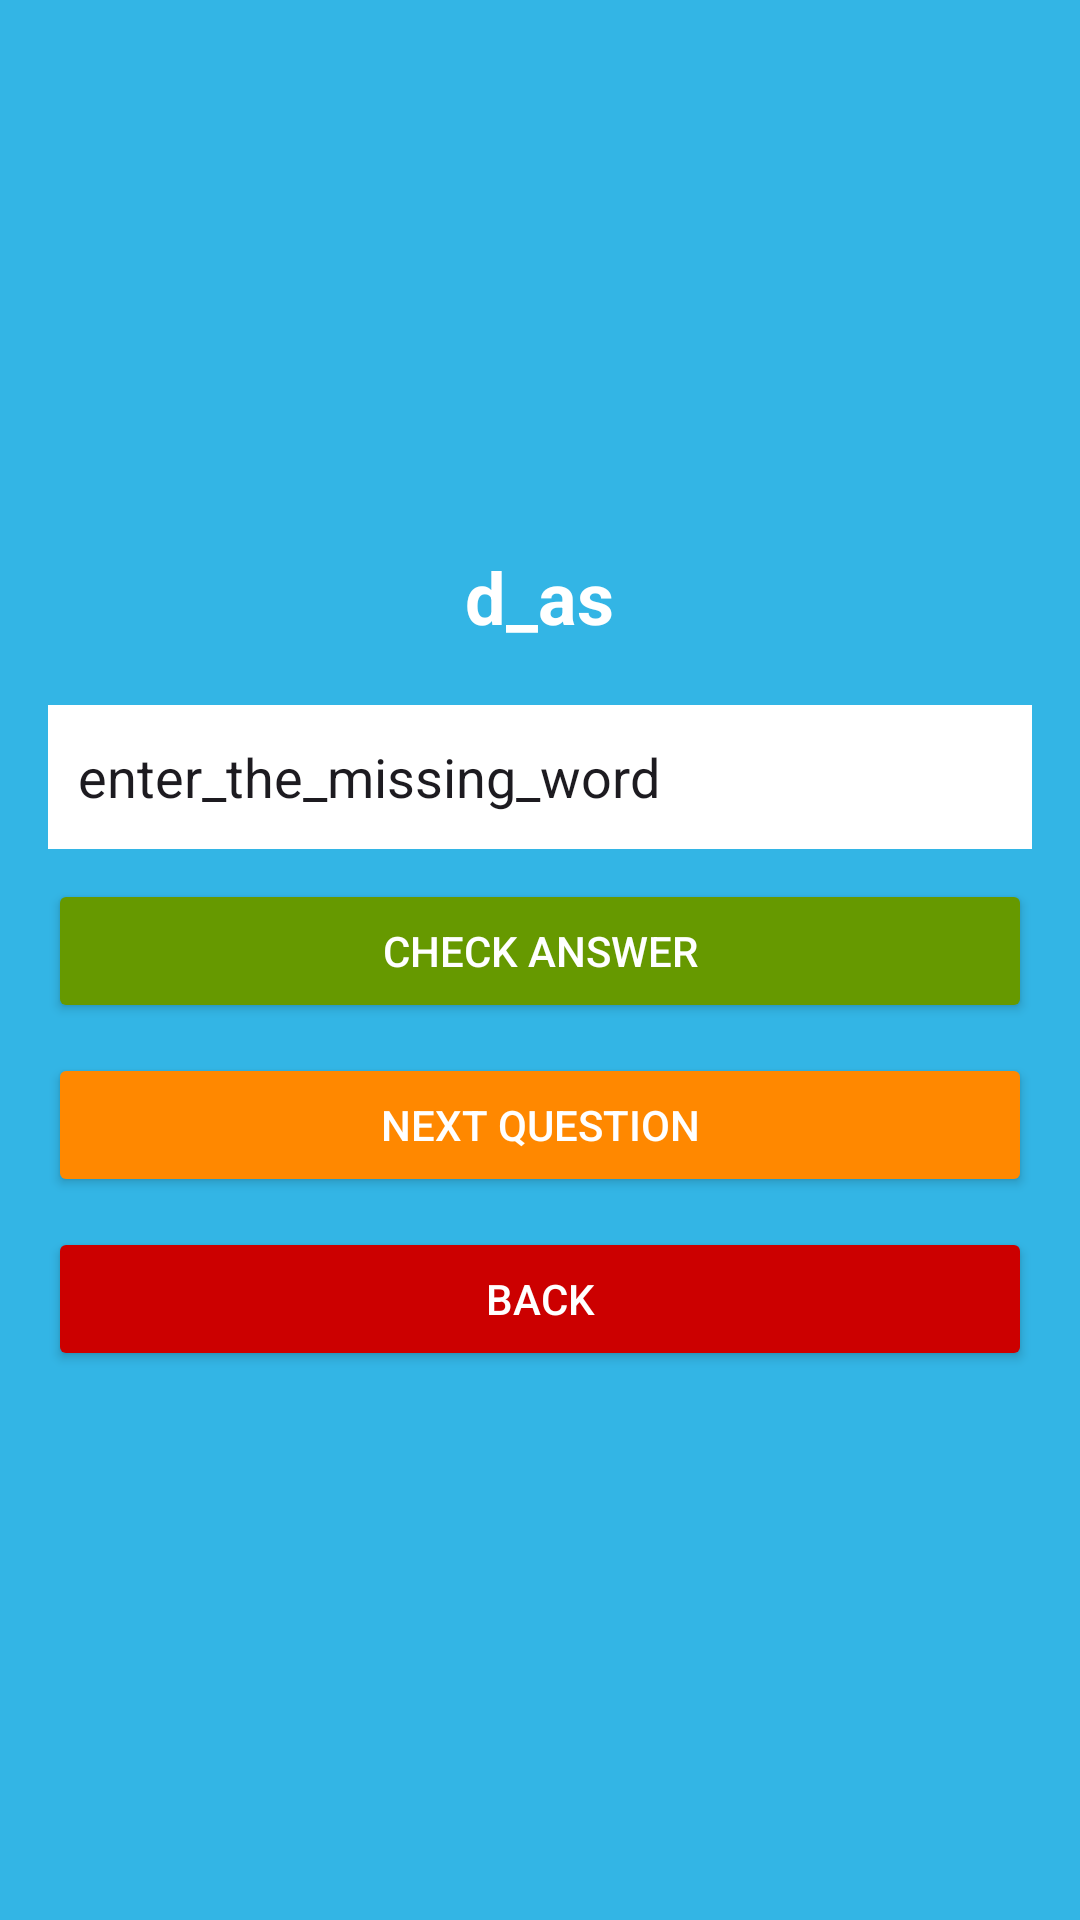

Here is an Android app screen rendered from its layout file. Give the layout XML and the strings, colors and styles it references.
<!-- AndroidManifest.xml: application theme Base.Theme.Languaplay -->
<!-- res/layout/activity_fill_blank.xml -->
<?xml version="1.0" encoding="utf-8"?>
<LinearLayout xmlns:android="http://schemas.android.com/apk/res/android"
    android:layout_width="match_parent"
    android:layout_height="match_parent"
    android:orientation="vertical"
    android:gravity="center"
    android:padding="16dp"
    android:background="@android:color/holo_blue_light">

    <TextView
        android:id="@+id/sentenceText"
        android:layout_width="wrap_content"
        android:layout_height="wrap_content"
        android:text="@string/d_as"
        android:textSize="24sp"
        android:textStyle="bold"
        android:textColor="@android:color/white"
        android:layout_marginBottom="20dp" />

    <EditText
        android:id="@+id/answerInput"
        android:layout_width="match_parent"
        android:layout_height="wrap_content"
        android:background="@android:color/white"
        android:text="enter_the_missing_word"
        android:minHeight="48dp"
        android:padding="10dp"
        android:textSize="18sp" />

    <Button
        android:id="@+id/checkButton"
        android:layout_width="match_parent"
        android:layout_height="wrap_content"
        android:text="Check Answer"
        android:backgroundTint="@android:color/holo_green_dark"
        android:textColor="@android:color/white"
        android:layout_marginTop="10dp" />

    <Button
        android:id="@+id/nextButton"
        android:layout_width="match_parent"
        android:layout_height="wrap_content"
        android:text="Next Question"
        android:backgroundTint="@android:color/holo_orange_dark"
        android:textColor="@android:color/white"
        android:layout_marginTop="10dp" />

    <Button
        android:id="@+id/backButton"
        android:layout_width="match_parent"
        android:layout_height="wrap_content"
        android:text="Back"
        android:backgroundTint="@android:color/holo_red_dark"
        android:textColor="@android:color/white"
        android:layout_marginTop="10dp" />

</LinearLayout>
<!-- resources referenced by this layout -->
<resources>
  <string name="d_as">d_as</string>
  <style name="Base.Theme.Languaplay" parent="Theme.Material3.DayNight.NoActionBar">
          <item name="android:windowNoTitle">true</item>
          <item name="android:windowBackground">@color/white</item>
          <item name="android:windowFullscreen">true</item>
      </style>
  <color name="white">#FFFFFFFF</color>
</resources>
